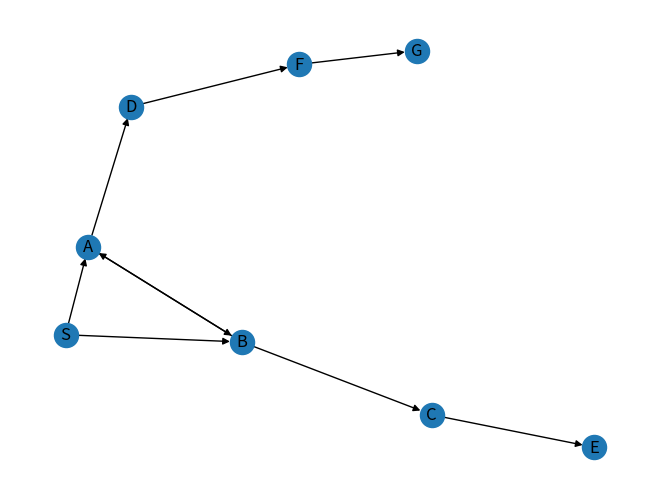

Generate this figure with matplotlib:
import matplotlib.pyplot as plt
import networkx as nx

class BMS:
    def __init__(self, edges):
        self.edges = edges
        self.graph_dict = {}
        for i, j in self.edges:
            if i not in self.graph_dict:
                self.graph_dict[i] = [j]
            else:
                self.graph_dict[i].append(j)

    def find_paths(self, start, end, path=[]):
        paths = []
        path = path + [start]
        if start == end:
            return [path]
        if start not in self.graph_dict:
            return []
        sorted_nodes = sorted(self.graph_dict[start])
        for node in sorted_nodes:
            if node not in path:
                new_paths = self.find_paths(node, end, path)
                for p in new_paths:
                    paths.append(p)
        return paths

    def show_paths(self, start, end):
        paths = self.find_paths(start, end)
        print("Paths derived by British Museum Search Algorithm:")
        for path in paths:
            print(" -> ".join(path))

edges_bms = [('S', 'B'), ('S', 'A'), ('A', 'B'), ('B', 'A'), ('A', 'D'), ('D', 'F'), ('B', 'C'), ('C', 'E'), ('F', 'G')]
bms = BMS(edges_bms)
bms.show_paths('S', 'G')

G = nx.DiGraph()

for edge in edges_bms:
    G.add_edge(edge[0], edge[1])

nx.draw(G, with_labels=True)
plt.show()
